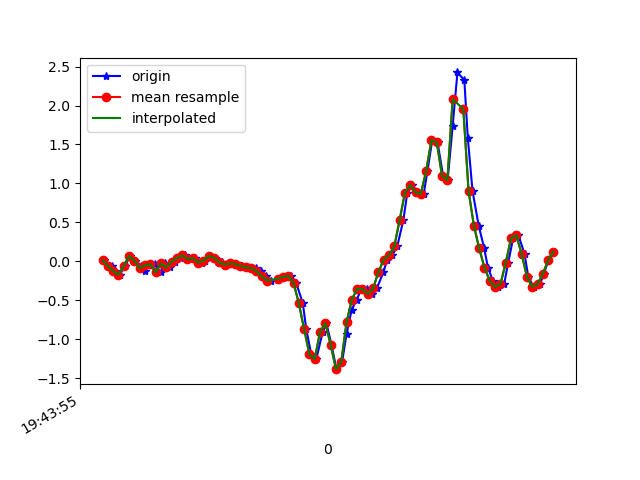

The table this chart was drawn from, first rows:
1617738235865, 433872564268949, 0.01413065, 0.16073528, -0.0243376
1617738235894, 433872583286901, -0.06039, -0.2644, -0.02067
1617738235906, 433872602329653, -0.1276, 0.2597, -0.04755
1617738235925, 433872621347605, -0.1728, -0.06895, 0.009871
1617738235944, 433872640390357, -0.06039, 0.1436, -0.04144
1617738235964, 433872659433109, 0.06789, 0.1742, 0.01354
1617738235981, 433872678412229, 0.008022, -0.2058, -0.008455
1617738236005, 433872697451525, -0.05795, 0.2108, 0.001319
1617738236019, 433872716466053, -0.1215, -0.1887, 0.03919
1617738236038, 433872735505349, -0.05062, 0.2609, -0.01823
1617738236057, 433872754519877, -0.0384, 0.1326, 0.05141
1617738236079, 433872773509317, -0.1423, -0.2571, 0.03064
1617738236095, 433872792520517, -0.02863, 0.1534, 0.02209
1617738236114, 433872811556517, -0.07994, -0.1532, 0.05263
1617738236133, 433872830592517, -0.004195, -0.1667, 0.01476
1617738236156, 433872849603749, 0.04101, 0.05933, 0.01109
1617738236172, 433872868713253, 0.07522, -0.2925, 0.04897
1617738236190, 433872887728389, 0.03001, -0.1545, -0.01579
1617738236210, 433872906768293, 0.03857, 0.1901, -0.02678
1617738236234, 433872925808197, -0.01641, 0.06911, -0.009677
1617738236247, 433872944823269, 0.0068, -0.01031, 0.008649
1617738236267, 433872963863173, 0.06789, 0.01413, 0.004984
1617738236285, 433872982924293, 0.04712, 0.006797, 0.01109
1617738236310, 433873001940357, -0.01397, -0.01153, 0.0282
1617738236324, 433873020981125, -0.04329, -0.01275, 0.03553
1617738236343, 433873040021957, -0.02863, 6.886502E-4, 0.03919
1617738236362, 433873059062789, -0.03596, 0.01291, 0.0453
1617738236385, 433873078090053, -0.05917, 0.02268, 0.05752
1617738236400, 433873097131269, -0.07383, 0.04956, 0.06729
1617738236419, 433873116172485, -0.08239, 0.07766, 0.06729
1617738236438, 433873135188933, -0.08727, 0.1033, 0.06974
1617738236459, 433873154230149, -0.1251, 0.129, 0.07218
1617738236476, 433873173267205, -0.1923, 0.1571, 0.08317
1617738236495, 433873192283589, -0.2498, 0.2267, 0.09784
1617738236520, 433873211324677, -0.24, 0.3806, 0.09661
1617738236537, 433873230365765, -0.2143, 0.6189, 0.09539
1617738236552, 433873249382021, -0.2009, 0.884, 0.05752
1617738236571, 433873268410821, -0.1875, 1.216, 0.04286
1617738236590, 433873287451589, -0.2803, 1.652, 0.03553
1617738236615, 433873306467461, -0.5369, 2.097, 0.04408
1617738236628, 433873325508229, -0.8741, 2.656, 0.08317
1617738236647, 433873344548933, -1.197, 3.123, 0.1003
1617738236666, 433873363564933, -1.254, 3.489, 0.08928
1617738236690, 433873382722316, -0.9058, 3.781, 0.09295
1617738236704, 433873401762892, -0.7971, 4.015, 0.08562
1617738236723, 433873420778636, -1.073, 4.078, 0.1186
1617738236742, 433873439819212, -1.386, 4.058, 0.2139
1617738236763, 433873458835020, -1.293, 3.877, 0.2481
1617738236780, 433873477864332, -0.9327, 3.65, 0.2298
1617738236799, 433873496904588, -0.6273, 3.285, 0.1907
1617738236818, 433873515920076, -0.4929, 2.729, 0.1479
1617738236837, 433873534960460, -0.3524, 2.113, 0.1198
1617738236857, 433873554000716, -0.3585, 1.494, 0.05996
1617738236875, 433873573003596, -0.422, 0.8046, -0.00479
1617738236894, 433873592043596, -0.3475, 0.1497, -0.07076
1617738236919, 433873611058764, -0.141, -0.4196, -0.1196
1617738236933, 433873630098764, 0.02024, -0.9327, -0.1086
1617738236952, 433873649138764, 0.07644, -1.381, -0.05855
1617738236971, 433873668154060, 0.1901, -1.826, -0.05732
1617738236994, 433873687183180, 0.5273, -2.19, -0.039
1617738237009, 433873706222924, 0.8803, -2.512, -0.009677
... 29 more rows
